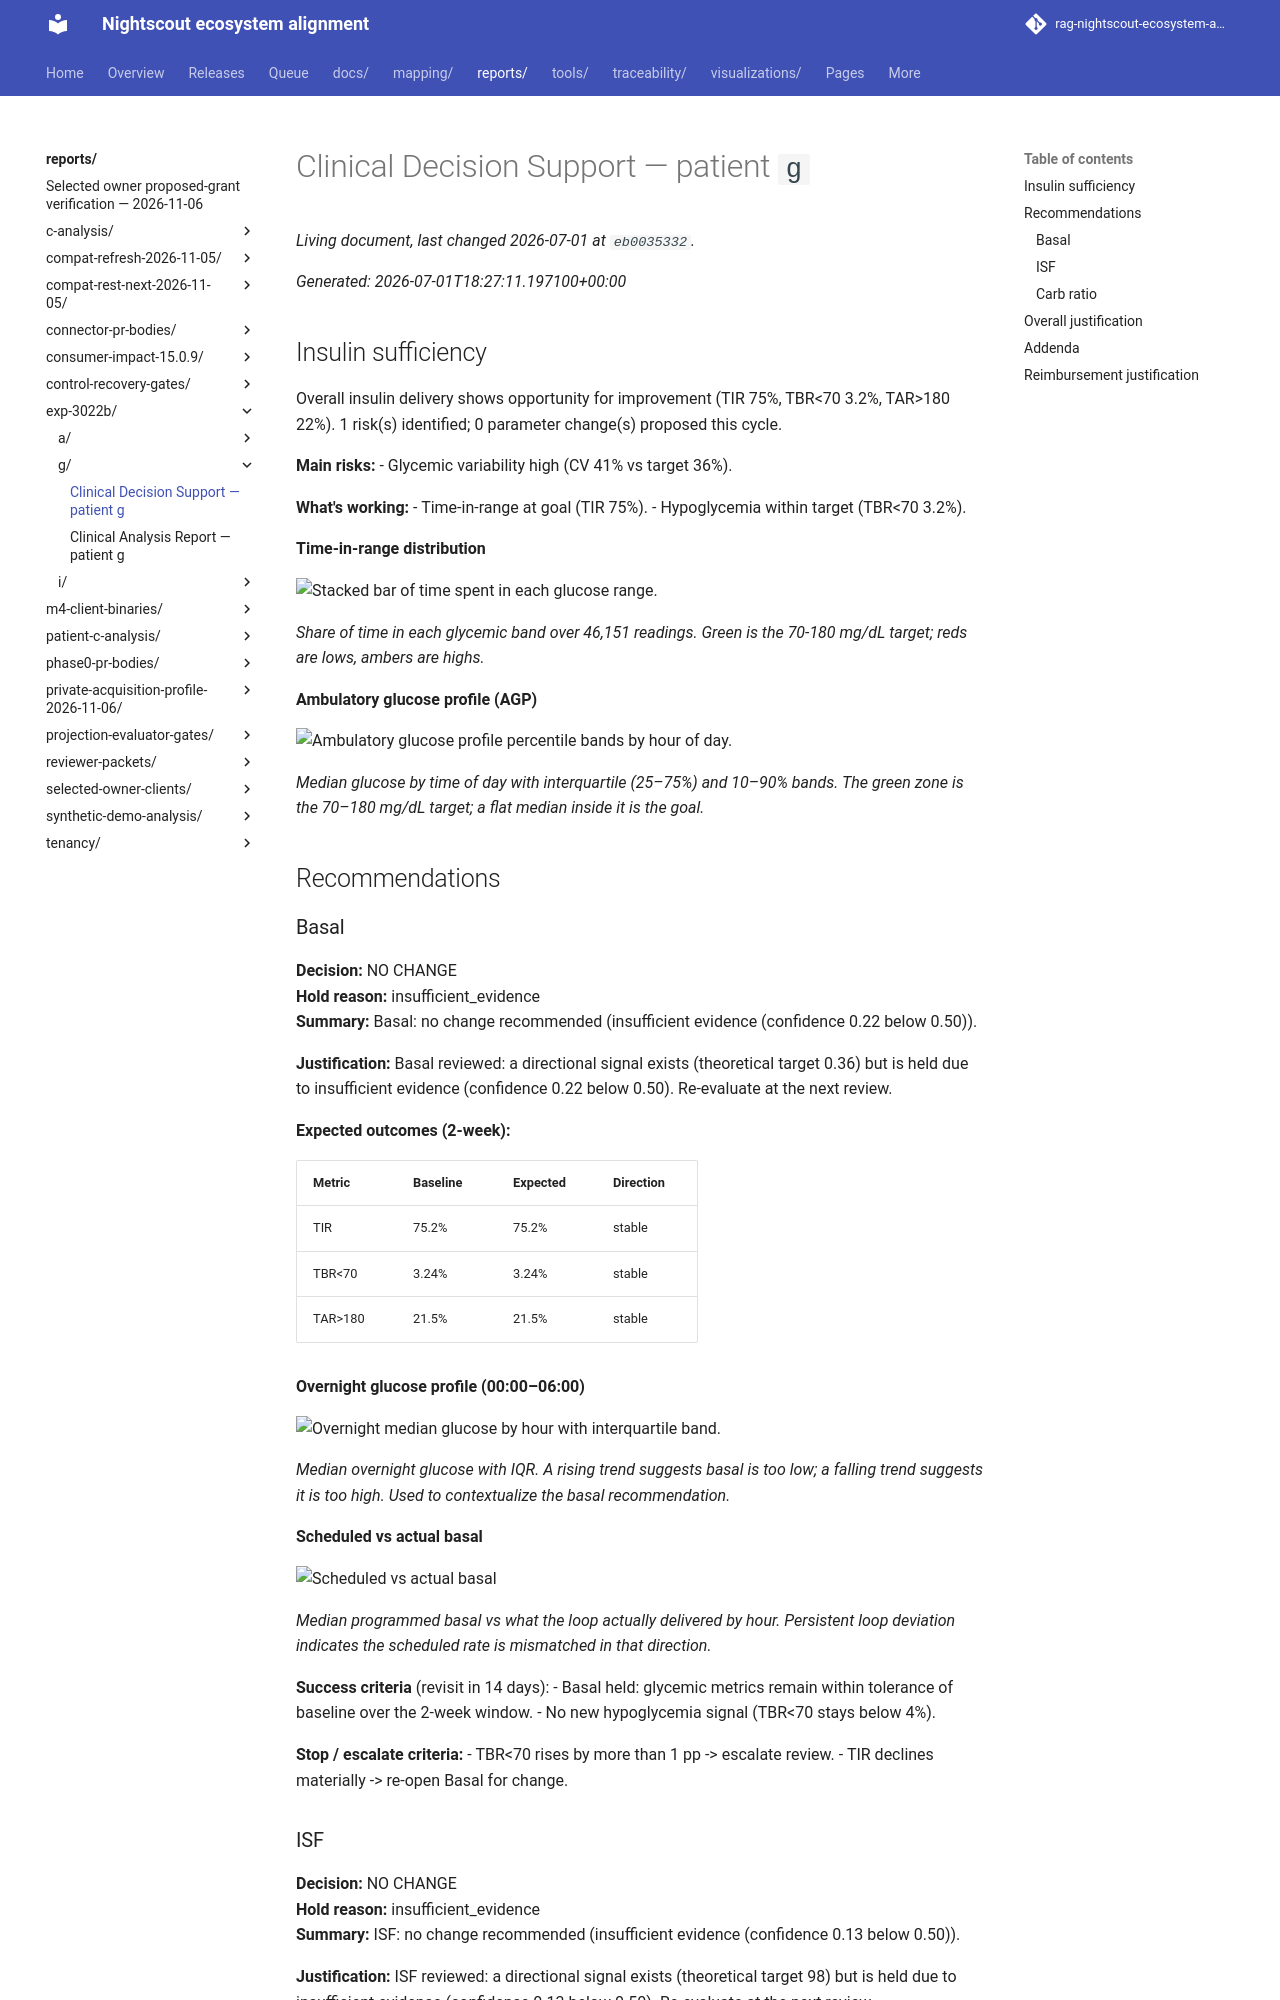

repository: bewest/rag-nightscout-ecosystem-alignment · page: reports/exp-3022b/g/clinical-decision-report.html · generator: mkdocs

# Clinical Decision Support — patient `g`

_Generated: 2026-07-01T18:27:11.197100+00:00_

## Insulin sufficiency

Overall insulin delivery shows opportunity for improvement (TIR 75%, TBR<70 3.2%, TAR>180 22%). 1 risk(s) identified; 0 parameter change(s) proposed this cycle.

**Main risks:**
- Glycemic variability high (CV 41% vs target 36%).

**What's working:**
- Time-in-range at goal (TIR 75%).
- Hypoglycemia within target (TBR<70 3.2%).

**Time-in-range distribution**

![Stacked bar of time spent in each glucose range.](figures/fig_time_in_range.png)

_Share of time in each glycemic band over 46,151 readings. Green is the 70-180 mg/dL target; reds are lows, ambers are highs._

**Ambulatory glucose profile (AGP)**

![Ambulatory glucose profile percentile bands by hour of day.](figures/fig_agp.png)

_Median glucose by time of day with interquartile (25–75%) and 10–90% bands. The green zone is the 70–180 mg/dL target; a flat median inside it is the goal._

## Recommendations

### Basal

**Decision:** NO CHANGE  
**Hold reason:** insufficient_evidence  
**Summary:** Basal: no change recommended (insufficient evidence (confidence 0.22 below 0.50)).

**Justification:** Basal reviewed: a directional signal exists (theoretical target 0.36) but is held due to insufficient evidence (confidence 0.22 below 0.50). Re-evaluate at the next review.

**Expected outcomes (2-week):**

| Metric | Baseline | Expected | Direction |
|---|---|---|---|
| TIR | 75.2% | 75.2% | stable |
| TBR<70 | 3.24% | 3.24% | stable |
| TAR>180 | 21.5% | 21.5% | stable |

**Overnight glucose profile (00:00–06:00)**

![Overnight median glucose by hour with interquartile band.](figures/fig_overnight.png)

_Median overnight glucose with IQR. A rising trend suggests basal is too low; a falling trend suggests it is too high. Used to contextualize the basal recommendation._

**Scheduled vs actual basal**

![Scheduled vs actual basal](figures/04_basal_pattern.png)

_Median programmed basal vs what the loop actually delivered by hour. Persistent loop deviation indicates the scheduled rate is mismatched in that direction._

**Success criteria** (revisit in 14 days):
- Basal held: glycemic metrics remain within tolerance of baseline over the 2-week window.
- No new hypoglycemia signal (TBR<70 stays below 4%).

**Stop / escalate criteria:**
- TBR<70 rises by more than 1 pp -> escalate review.
- TIR declines materially -> re-open Basal for change.
